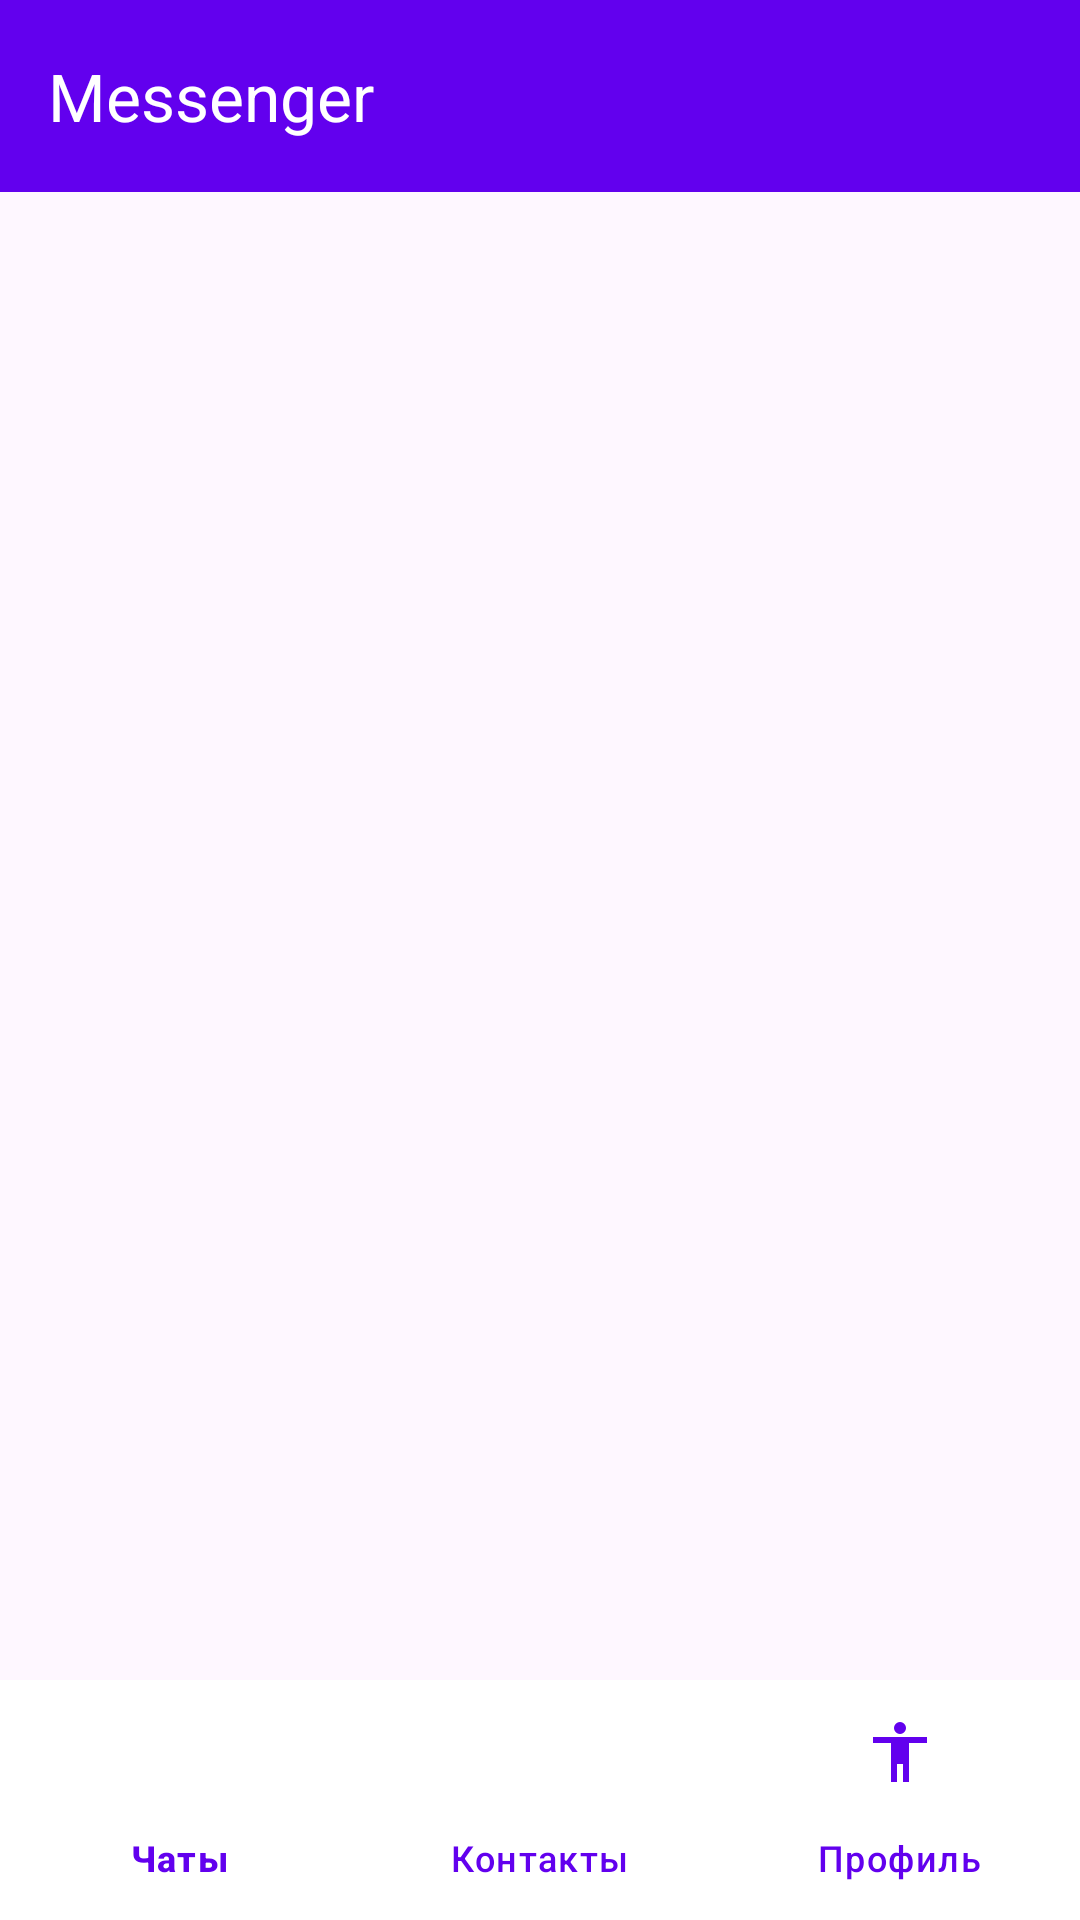

This screen was rendered from an Android layout file. Write that file and the resources it references.
<!-- AndroidManifest.xml: application theme Theme.MyMassager -->
<!-- res/layout/activity_main.xml -->
<?xml version="1.0" encoding="utf-8"?>
<LinearLayout xmlns:android="http://schemas.android.com/apk/res/android"
    xmlns:app="http://schemas.android.com/apk/res-auto"
    android:layout_width="match_parent"
    android:layout_height="match_parent"
    android:orientation="vertical">

    <androidx.appcompat.widget.Toolbar
        android:id="@+id/toolbar"
        android:layout_width="match_parent"
        android:layout_height="?attr/actionBarSize"
        android:background="@color/primary"
        android:elevation="4dp"
        app:titleTextColor="@android:color/white"
        app:title="Messenger" />

    <FrameLayout
        android:id="@+id/fragment_container"
        android:layout_width="match_parent"
        android:layout_height="0dp"
        android:layout_weight="1" />

    <com.google.android.material.bottomnavigation.BottomNavigationView
        android:id="@+id/bottom_navigation"
        android:layout_width="match_parent"
        android:layout_height="wrap_content"
        android:background="@color/white"
        app:itemIconTint="@color/bottom_nav_color"
        app:itemTextColor="@color/bottom_nav_color"
        app:menu="@menu/bottom_nav_menu"
        app:elevation="8dp" />

</LinearLayout>
<!-- resources referenced by this layout -->
<resources>
  <color name="bottom_nav_color">#6200EE</color>
  <color name="primary">#6200EE</color>
  <color name="white">#FFFFFF</color>
  <style name="Theme.MyMassager" parent="Base.Theme.MyMassager" />
  <style name="Base.Theme.MyMassager" parent="Theme.Material3.DayNight.NoActionBar">
          
          
      </style>
</resources>
